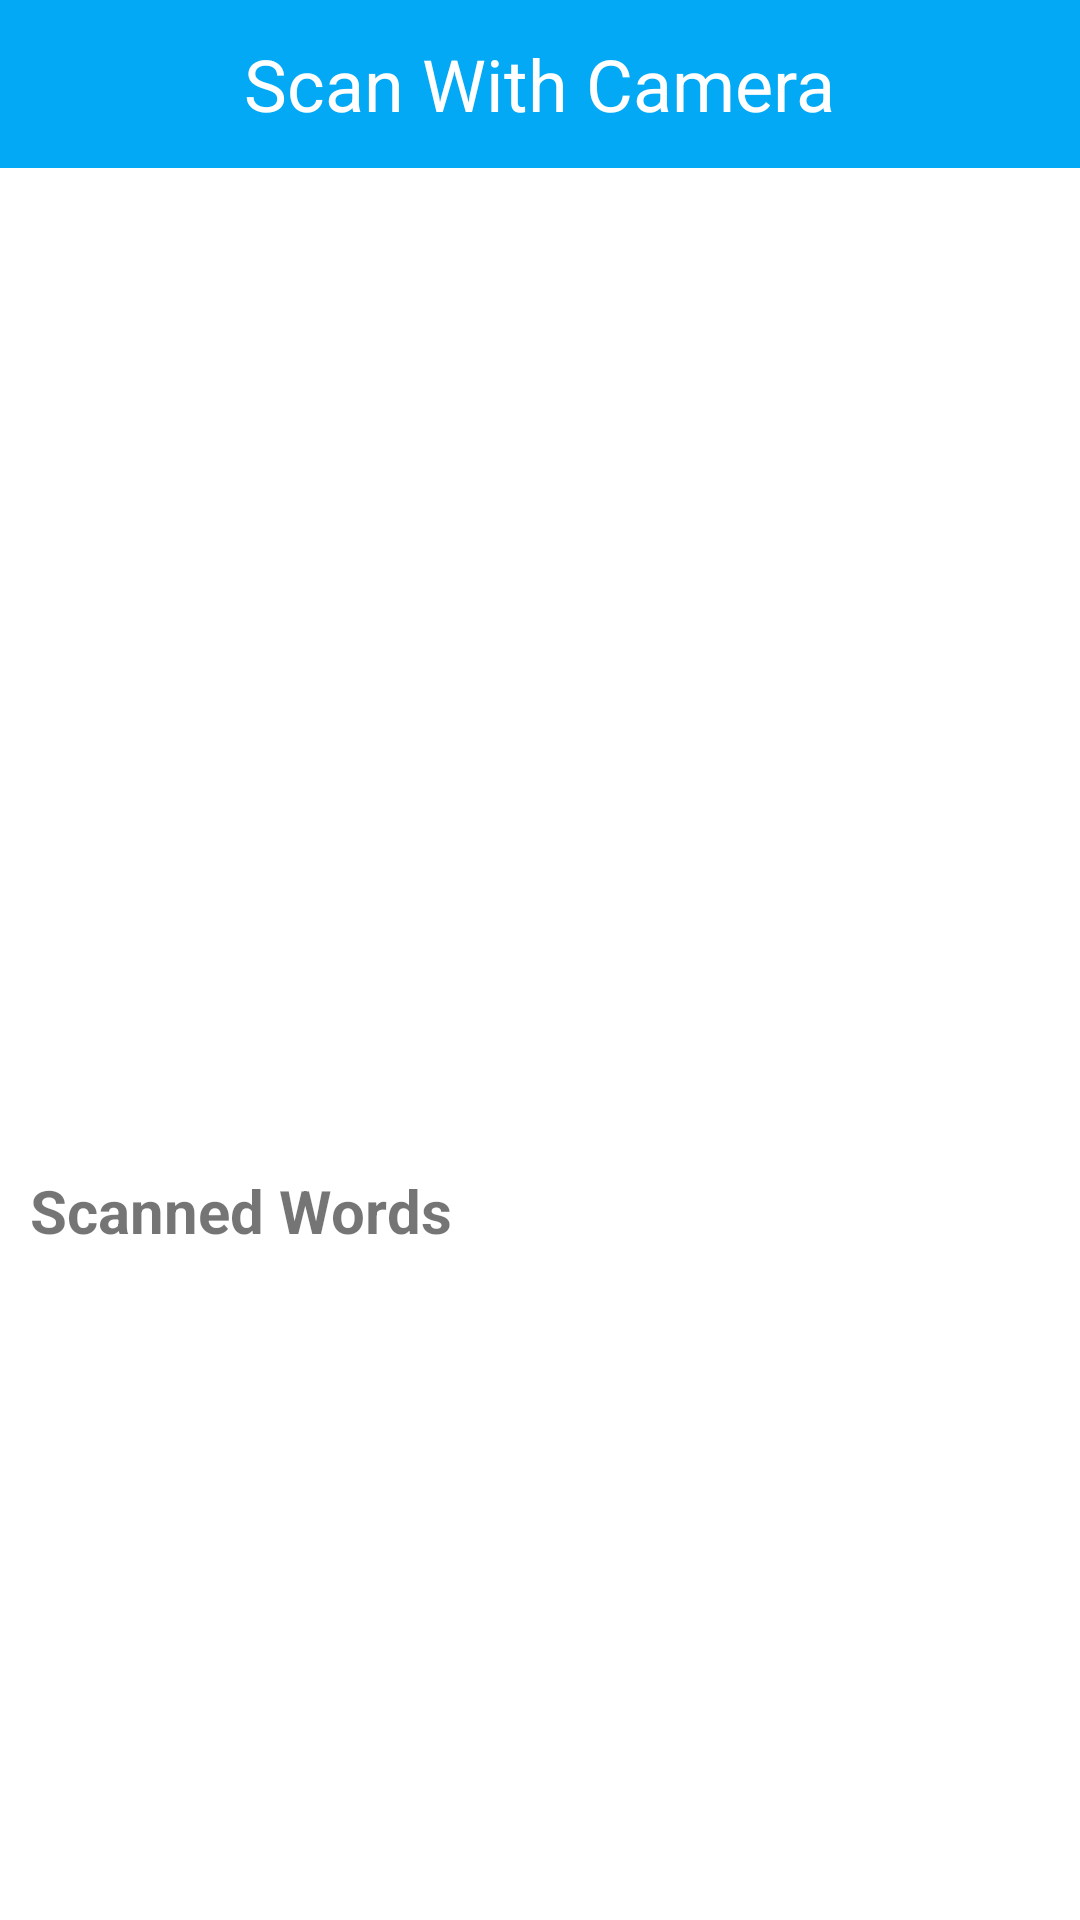

Write the Android layout XML for this screen, with the resource values it uses.
<!-- AndroidManifest.xml: application theme Theme.DemoApp -->
<!-- res/layout/activity_camera.xml -->
<?xml version="1.0" encoding="utf-8"?>
<LinearLayout xmlns:android="http://schemas.android.com/apk/res/android"
    xmlns:app="http://schemas.android.com/apk/res-auto"
    xmlns:tools="http://schemas.android.com/tools"
    android:layout_width="match_parent"
    android:layout_height="match_parent"
    tools:context=".activity.CameraActivity"
    android:orientation="vertical"
    android:weightSum="5">

    <com.google.android.material.appbar.AppBarLayout
        android:layout_width="match_parent"
        android:layout_height="wrap_content">
        <RelativeLayout
            android:layout_width="match_parent"
            android:layout_height="wrap_content">

            <androidx.appcompat.widget.Toolbar
                android:id="@+id/setting_toolbar"
                android:layout_width="match_parent"
                android:layout_height="?attr/actionBarSize"
                android:background="#03A9F4"
                android:layout_gravity="center_horizontal">
            </androidx.appcompat.widget.Toolbar>
            <TextView
                android:textColor="@color/colorWhite"
                android:textSize="24sp"
                android:layout_centerInParent="true"
                android:layout_width="wrap_content"
                android:layout_height="wrap_content"
                android:text="@string/scan_with_camera"/>

        </RelativeLayout>

    </com.google.android.material.appbar.AppBarLayout>

    <ImageView
        android:id="@+id/image_view_translate"
        android:layout_width="match_parent"
        android:layout_height="0dp"
        android:layout_weight="3"/>
    <TextView
        android:textStyle="bold"
        android:textSize="20sp"
        android:text="@string/scanned_word"
        android:layout_width="wrap_content"
        android:layout_height="wrap_content"
        android:layout_marginLeft="10dp"/>
    <ListView
        android:layout_weight="2"
        android:id="@+id/list_view_capture_text"
        android:layout_width="match_parent"
        android:layout_height="0dp"/>

</LinearLayout>
<!-- resources referenced by this layout -->
<resources>
  <color name="colorWhite">#ffffff</color>
  <string name="scan_with_camera">Scan With Camera</string>
  <string name="scanned_word">Scanned Words</string>
  <style name="Theme.DemoApp" parent="Theme.MaterialComponents.Light.NoActionBar">
          
          <item name="colorPrimary">@color/colorPrimary</item>
          <item name="colorPrimaryDark">@color/colorPrimaryDark</item>
          <item name="colorAccent">@color/colorAccent</item>
      </style>
  <color name="colorPrimary">#6200EE</color>
  <color name="colorPrimaryDark">#3700B3</color>
  <color name="colorAccent">#03DAC5</color>
</resources>
